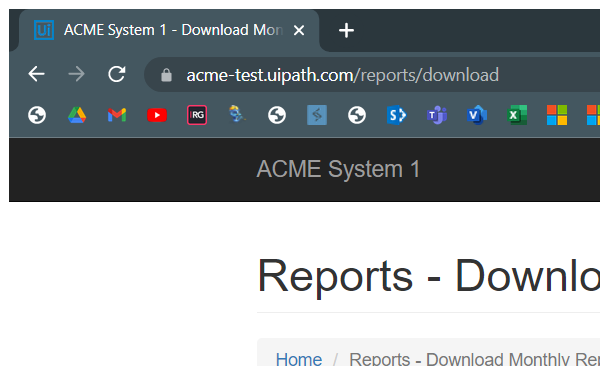
Task: UI Path Advanced learning Assignment -2 Part-2
Workflow: System1_Navigate_YearlyReport

Step 1: Attach Browser 'chrome.exe ACME' in window 'ACME System 1 - *' (chrome.exe)
